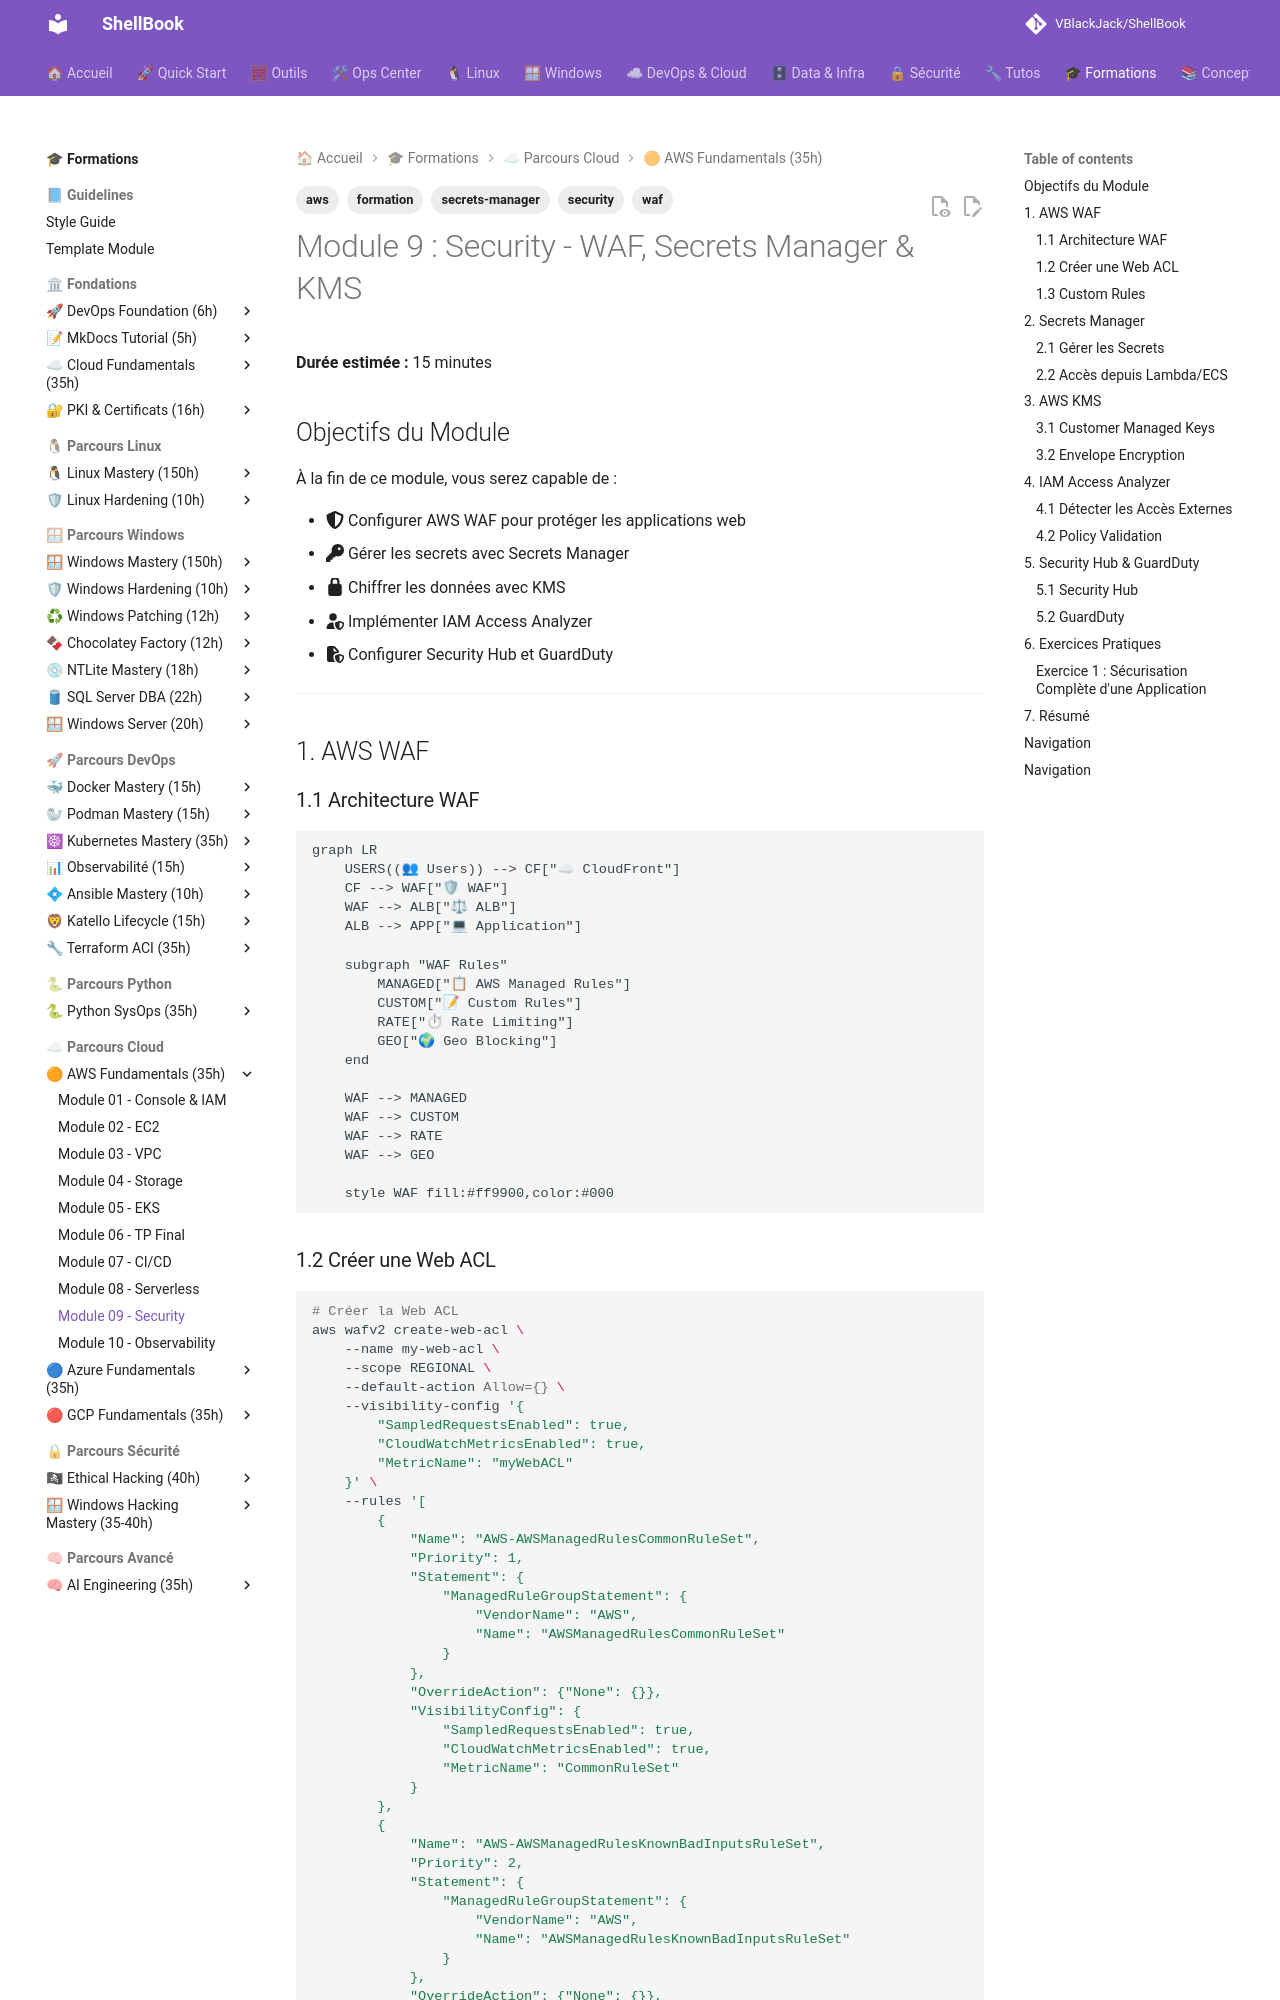

repository: VBlackJack/ShellBook · page: formations/aws-fundamentals/09-module/index.html · generator: mkdocs

---
tags:
  - formation
  - aws
  - security
  - waf
  - secrets-manager
---

# Module 9 : Security - WAF, Secrets Manager & KMS

**Durée estimée :** 15 minutes

## Objectifs du Module

À la fin de ce module, vous serez capable de :

- :fontawesome-solid-shield-halved: Configurer AWS WAF pour protéger les applications web
- :fontawesome-solid-key: Gérer les secrets avec Secrets Manager
- :fontawesome-solid-lock: Chiffrer les données avec KMS
- :fontawesome-solid-user-shield: Implémenter IAM Access Analyzer
- :fontawesome-solid-file-shield: Configurer Security Hub et GuardDuty

---

## 1. AWS WAF

### 1.1 Architecture WAF

```mermaid
graph LR
    USERS((👥 Users)) --> CF["☁ CloudFront"]
    CF --> WAF["🛡 WAF"]
    WAF --> ALB["⚖ ALB"]
    ALB --> APP["💻 Application"]

    subgraph "WAF Rules"
        MANAGED["📋 AWS Managed Rules"]
        CUSTOM["📝 Custom Rules"]
        RATE["⏱ Rate Limiting"]
        GEO["🌍 Geo Blocking"]
    end

    WAF --> MANAGED
    WAF --> CUSTOM
    WAF --> RATE
    WAF --> GEO

    style WAF fill:#ff9900,color:#000
```
